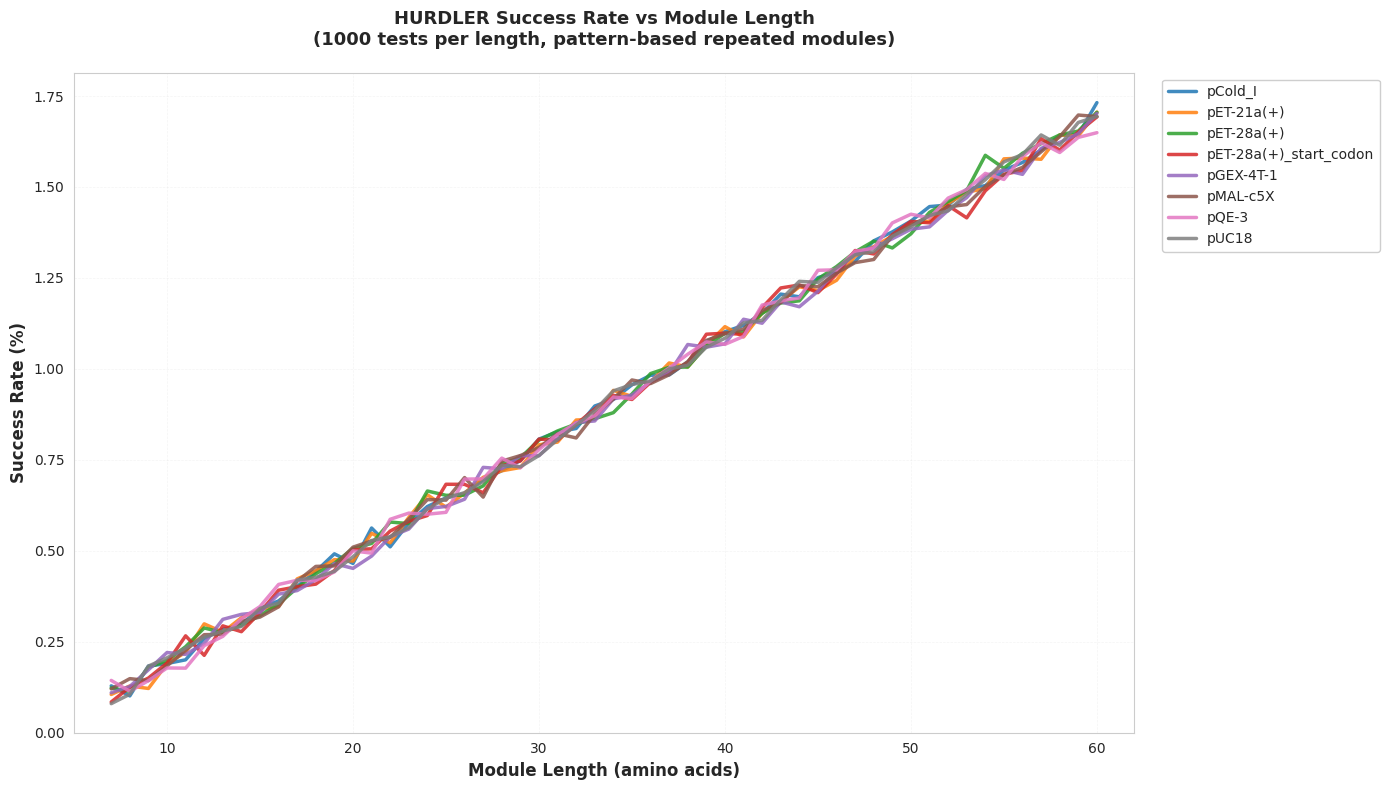

Generate this figure with matplotlib: (Note: this script raises an exception after producing the figure.)
#!/usr/bin/env python3
"""
Test script to verify the plot fix
"""
import pandas as pd
import matplotlib.pyplot as plt
import seaborn as sns
import numpy as np

# Create sample data similar to what the notebook generates
np.random.seed(42)
plasmids = ['pGEX-4T-1', 'pMAL-c5X', 'pET-21a(+)', 'pET-28a(+)', 'pET-28a(+)_start_codon', 'pCold_I', 'pUC18', 'pQE-3']
module_lengths = list(range(7, 61))

# Generate synthetic success rates (increasing trend)
data_list = []
for plasmid in plasmids:
    for length in module_lengths:
        # Success rate increases with length (realistic pattern)
        success_rate = 0.1 + (length - 7) * 0.03 + np.random.normal(0, 0.02)
        success_rate = max(0, min(success_rate, 3))  # Clamp to [0, 3]
        data_list.append({'plasmid': plasmid, 'length': length, 'success_rate': success_rate})

results_df = pd.DataFrame(data_list)

# Plot with improved formatting (as per the fix)
sns.set_style('whitegrid')
fig, ax = plt.subplots(figsize=(14, 8))

# Define distinct colors for plasmids
colors = plt.cm.tab10(range(len(results_df['plasmid'].unique())))

for i, plasmid in enumerate(sorted(results_df['plasmid'].unique())):
    data = results_df[results_df['plasmid'] == plasmid].sort_values('length')
    ax.plot(data['length'], data['success_rate'], linewidth=2.5, label=plasmid,
            color=colors[i % len(colors)], alpha=0.85)

ax.set_xlabel('Module Length (amino acids)', fontsize=12, fontweight='bold')
ax.set_ylabel('Success Rate (%)', fontsize=12, fontweight='bold')
ax.set_title('HURDLER Success Rate vs Module Length\n(1000 tests per length, pattern-based repeated modules)',
             fontsize=13, fontweight='bold', pad=20)

# Improve grid appearance
ax.grid(True, alpha=0.2, linestyle='--', linewidth=0.5)
ax.set_axisbelow(True)

# Place legend outside, compact
ax.legend(bbox_to_anchor=(1.02, 1), loc='upper left', fontsize=10, framealpha=0.95)

# Set proper axis limits
ax.set_xlim(5, 62)
ax.set_ylim(bottom=0)

plt.tight_layout()
plt.savefig('/tmp/test_plot_improved.png', dpi=100, bbox_inches='tight')
print("✓ Improved plot saved to /tmp/test_plot_improved.png")
print("\nImprovements made:")
print("  1. Removed markers (o) to reduce visual clutter")
print("  2. Increased line width to 2.5 for better visibility")
print("  3. Used distinct colors from tab10 colormap")
print("  4. Improved grid appearance (dashed, lighter, behind plot)")
print("  5. Better legend placement and styling")
print("  6. Larger figure size (14x8) for more space")
print("  7. Bold axis labels and title")
print("  8. Set axis limits explicitly (x: 5-62, y: from 0)")
